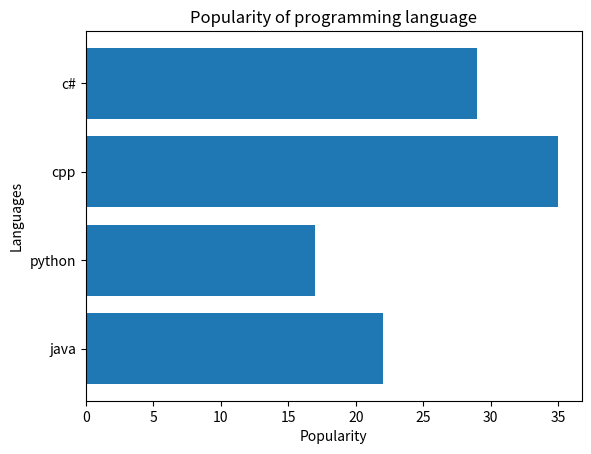

The matplotlib source for this figure:
import matplotlib.pyplot as plt

languages = ['java','python','cpp','c#']
popurlarity = [22, 17, 35, 29]

plt.barh(languages, popurlarity)

plt.title("Popularity of programming language")
plt.xlabel("Popularity")
plt.ylabel("Languages")

plt.show()
